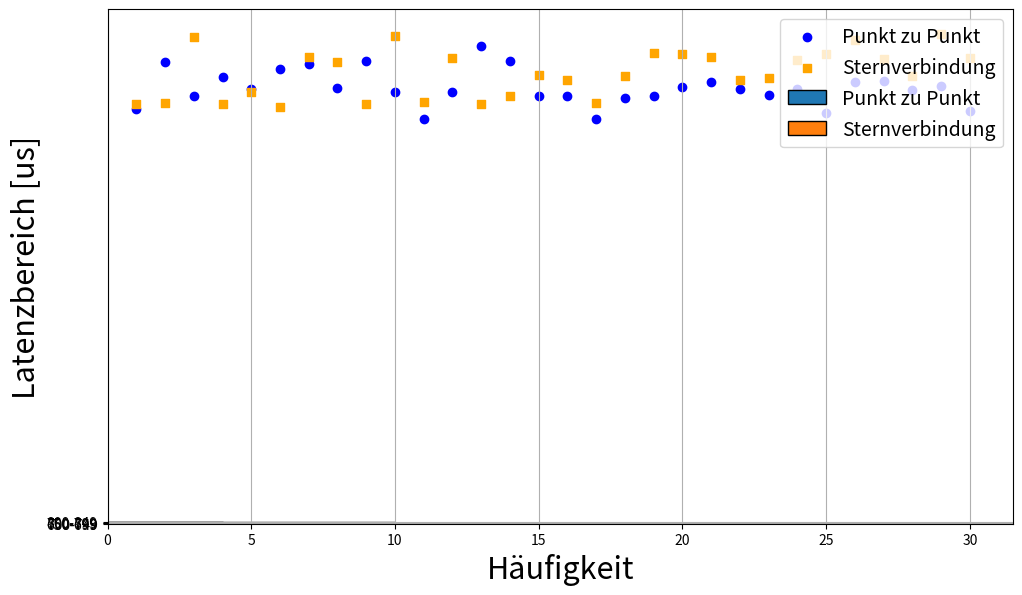

Reproduce this figure in Python.
import matplotlib.pyplot as plt
import random
import numpy as np
import matplotlib.ticker as mtick
# Software Simple Senden Big
zeiten_simple = [
    332.21, 295.61, 273.19, 271.19, 87.98, 303.922, 266.27, 306.03, 97.89, 318.13,
    318.13, 97.18, 194.51, 319.06, 208.17, 87.87, 122.07, 283.09, 162.41, 86.18,
    204.75, 271.98, 124.31, 221.04, 95.2, 274.33, 169.11, 306.79, 178.19, 327.83,
    149.77
]
# Software Simple Senden Small
# zeiten_simple = [
#     113.46, 113.45, 150.26, 113.46, 91.99, 142.83, 145.49, 116.63, 121.65, 174.17,
#     124.09, 81.0, 177.85, 155.12, 86.24, 161.04, 179.39, 83.36, 111.63, 171.93,
#     149.75, 164.79, 132.28, 167.73, 168.86, 162.97, 160.17, 121.63, 163.12, 105.67,
#     91.89
# ]

# # # Software Simpel Senden No
# zeiten_simple = [
#     78.62, 78.62, 83.02, 78.71, 78.54, 78.64, 81.85, 78.6, 78.57, 78.69,
#     78.32, 77.83, 77.83, 78.77, 78.87, 79.16, 84.9, 78.31, 80.52, 78.87,
#     83.76, 78.37, 82.6, 78.71, 78.36, 82.17, 80.84, 81.62, 78.32, 78.96,
#     83.45
# ]

# # Software Complex Big
zeiten_complex = [
    340.15, 267.39, 354.83, 114.52, 318.93, 206.37, 314.41, 229.89, 350.77,
    164.89, 287.62, 203.07, 128.01, 209.15, 228.37, 287.07, 283.82, 239.73,
    100.6, 136.71, 170.85, 236.73, 269.15, 135.07, 200.4, 361.65, 278.25,
    264.6, 261.9, 124.41, 205.62
]

# # Software Complex Small
# zeiten_complex = [
#     189.78, 145.0, 115.24, 189.05, 189.05, 93.51, 120.49, 124.23, 185.48, 156.26,
#     124.21, 177.18, 116.04, 138.6, 112.53, 174.53, 169.75, 187.89, 103.54, 112.0,
#     103.66, 127.45, 113.37, 112.0, 100.07, 100.79, 100.79, 100.63, 126.08, 192.73,
#     152.24
# ]

# # Software Complex No
# zeiten_complex = [
#     86.05, 86.15, 85.8, 85.59, 85.78, 89.97, 86.02, 85.58, 86.04, 88.42,
#     86.52, 86.1, 85.1, 88.55, 85.07, 86.35, 86.57, 85.48, 85.98, 86.36,
#     85.5, 86.16, 86.31, 85.86, 90.49, 86.03, 85.81, 86.07, 85.57, 86.16,
#     88.21
# ]

# # Hardware Senden Big
# zahlen_hardware_BIG = [
#     10.91, 10.9, 10.91, 10.91, 10.86, 10.91, 10.91, 10.9,
#     10.92, 10.9, 10.89, 10.9, 10.91, 10.9, 10.9, 10.91,
#     10.9, 10.91, 10.91, 10.9, 10.9, 10.89, 10.91, 10.9,
#     10.9, 10.91, 10.91, 10.9, 10.9, 10.91, 10.9
# ]

# # Hardware Senden Small
# zahlen_hardware_SMALL = [
#     10.9, 10.9, 10.89, 10.9, 10.9, 10.9, 10.91, 10.89,
#     10.9, 10.9, 10.9, 10.91, 10.91, 10.9, 10.9, 10.9,
#     10.91, 10.92, 10.91, 10.9, 10.9, 10.91, 10.9, 10.91,
#     10.9, 10.9, 10.9, 10.9, 10.9, 10.9, 10.91
# ]

# # Hardware Senden No Traffic
# zahlen_hardware_No = [
#     10.9, 10.9, 10.89, 10.9, 10.9, 10.9, 10.91, 10.89,
#     10.9, 10.9, 10.9, 10.91, 10.91, 10.9, 10.9, 10.9,
#     10.91, 10.92, 10.91, 10.9, 10.9, 10.91, 10.9, 10.91,
#     10.9, 10.9, 10.9, 10.9, 10.9, 10.9, 10.91
# ]

# random.shuffle(zahlen_hardware_No)

# # Software Recv Simpel
# zeiten_simple = [
#     597.78, 676.47, 632.99, 647.48, 630.85, 608.85, 658.23, 585.15, 613.76, 625.96,
#     611.39, 630.4, 668.44, 629.3, 544.23, 616.23, 599.3, 661.53, 656.98, 597.53,
#     669.04, 616.75, 545.87, 592.93, 618.4, 658.85, 607.42, 637.57, 656.69, 667.19,
#     623.16
# ]

# # # Software Recv Complex
# zeiten_complex = [
#     591.23, 612.87, 688.53, 613.27, 619.61, 680.4, 612.43, 643.02, 649.62, 634.02,
#     661.99, 645.28, 630.15, 588.56, 617.09, 679.02, 647.44, 593.21, 616.65, 627.114,
#     588.6, 645.03, 619.16, 640.49, 608.31, 595.46, 630.14, 620.85, 614.5, 634.68,
#     595.23
# ]

# Hardware Recv
zahlen_hardware_BIG = [
    8.6, 8.22, 9.23, 9.58, 8.72, 9.96, 9.38, 10.57,
    8.6, 9.26, 8.93, 10.37, 8.42, 8.6, 8.22, 8.37,
    8.22, 10.32, 11.41, 8.6, 11.31, 11.23, 10.26,
    8.6, 9.87, 10.14, 11.02, 8.91, 9.45, 10.78, 11.25
]


# Hardware Gesamt P2P
# zahlen_p2p = [
#     16.64, 17.72, 18.32, 16.67, 16.45, 17.15, 16.62, 16.67,
#     17.83, 16.37, 16.2, 16.88, 16.43, 17.23, 16.51, 16.43,
#     18.46, 16.72, 17.71, 17.89, 18.3, 17.52, 17.39, 17.87,
#     17.28, 17.49, 17.14, 16.2, 17.47, 17.9
# ]

# # Hardware Gesamt Switch
# zahlen_switch = [
#     25.26, 24.95, 25.16, 24.11, 23.81, 23.68, 24.15, 24.75,
#     25.1, 25.61, 24.63, 25.1, 24.22, 24.25, 25.09, 24.53,
#     25.12, 24.6, 25.28, 24.03, 24.12, 24.39, 24.07, 24.24,
#     25.05, 23.66, 23.64, 23.93, 23.8, 24.14
# ]

# # Software Gesamt P2P
zahlen_p2p = [
    688.46, 765.9, 709.2, 742.03, 721.58, 755.17, 763.23, 722.99,
    767.5, 716.72, 672.02, 716.63, 792.91, 768.47, 710.34, 709.66,
    672.18, 706.51, 709.8, 725.57, 733.18, 721.89, 710.89, 721.87,
    682.33, 732.23, 735.15, 719.26, 725.95, 685.41
]

# Software Gesamt Switch
zahlen_switch = [
    696.81, 698.33, 807.64, 696.81, 717.18, 691.81, 773.81, 765.61,
    696.81, 809.74, 700.31, 772.78, 696.65, 709.22, 744.62, 737.01,
    698.7, 743.05, 781.07, 779.19, 774.42, 735.8, 740.01, 770.01,
    779.39, 803.41, 771.38, 743.05, 813.51, 773.69
]

# x = list(range(1, len(zahlen_hardware_BIG)+1))

# # Plotten
# plt.figure(figsize=(10, 6))
# plt.scatter(x, zahlen_hardware_BIG, color='blue', label="Hardware")
# # plt.scatter(x, zahlen_hardware_BIG, color='blue', label="Hardware MaxFrame Traffic")
# # plt.scatter(x, zahlen_hardware_SMALL, color='orange', label="Hardware MinFrame Traffic", marker='s')
# # plt.scatter(x, zahlen_hardware_No, color='green', label="Hardware No Traffic", marker='x')


# # plt.title("")

# plt.xlabel("Ereignis Nummer", fontsize=22)
# plt.ylabel("Latenzzeit [μs]", fontsize=22)

# plt.grid(True)
# plt.tight_layout()
# plt.legend(loc='lower right', fontsize=14)
# plt.show()


x = list(range(1, len(zahlen_p2p) + 1))
# x = list(range(1, len(zeiten_simple) + 1))

plt.figure(figsize=(10, 6))
plt.scatter(x, zahlen_p2p, color='blue', label="Punkt zu Punkt", marker='o')
# plt.scatter(x, zeiten_simple, color='blue', label="Einfacher Alarm", marker='o')

plt.scatter(x, zahlen_switch, color='orange', label="Sternverbindung", marker='s')
# plt.scatter(x, zeiten_complex, color='orange', label="Komplexer Alarm", marker='s')

plt.xlabel("Ereignis Nummer", fontsize=18)
plt.ylabel("Latenzzeit [μs]", fontsize=18)
plt.grid(True)

# y-Achse so setzen, dass beide Datensätze gut sichtbar sind
min_y = min(min(zahlen_p2p), min(zahlen_switch))
# min_y = min(min(zeiten_simple), min(zeiten_complex))
max_y = max(max(zahlen_p2p), max(zahlen_switch))
# max_y = max(max(zeiten_simple), max(zeiten_complex))
plt.ylim(min_y * 0.95, max_y * 1.05)

plt.tight_layout()
plt.legend(loc='upper right', fontsize=14)
plt.show()



step = 50

array_1 = zahlen_p2p
# array_1 = zeiten_simple

array_2 = zahlen_switch

# array_2 = zeiten_complex
# Gemeinsame min und max Werte
all_values = array_1 + array_2
min_val = int(np.floor(min(all_values) / step) * step)
max_val = int(np.ceil(max(all_values) / step) * step)

bins = np.arange(min_val, max_val + step, step)

# Histogramm-Daten berechnen
counts_p2p, _ = np.histogram(array_1, bins=bins)
counts_switch, _ = np.histogram(array_2, bins=bins)

# Y-Positionen der Balken (einen pro Bin)
y_pos = np.arange(len(counts_p2p))

bar_height = 0.4

plt.barh(y_pos - bar_height/2, counts_p2p, height=bar_height, label='Punkt zu Punkt', edgecolor='black')
plt.barh(y_pos + bar_height/2, counts_switch, height=bar_height, label='Sternverbindung', edgecolor='black')

plt.yticks(y_pos, [f"{b}-{b+step-1}" for b in bins[:-1]])
plt.xlabel("Häufigkeit", fontsize=22)
plt.ylabel("Latenzbereich [us]", fontsize=22)

plt.legend(loc='upper right', fontsize=14)
ax = plt.gca()
ax.xaxis.set_major_formatter(mtick.FormatStrFormatter('%d'))

plt.show()
